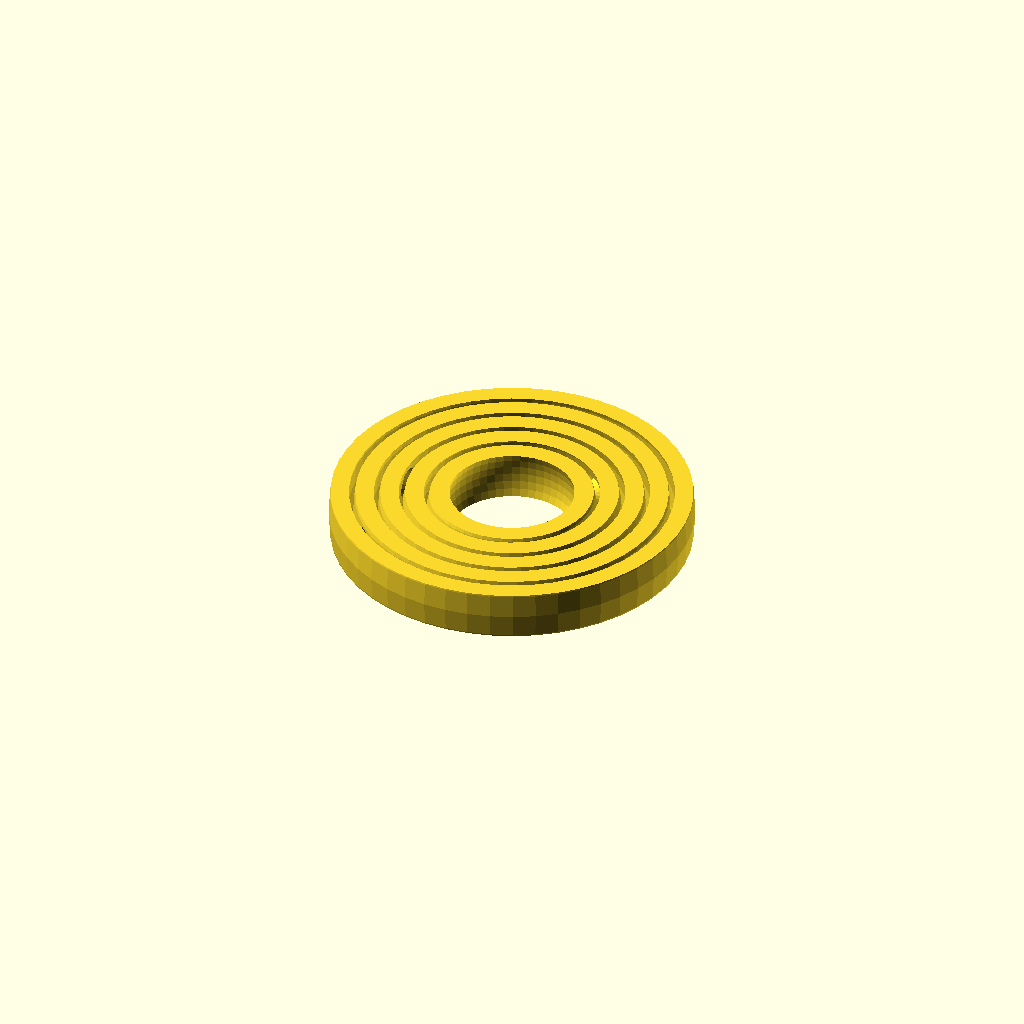
Cell 1: rendered with the file's own defaults.
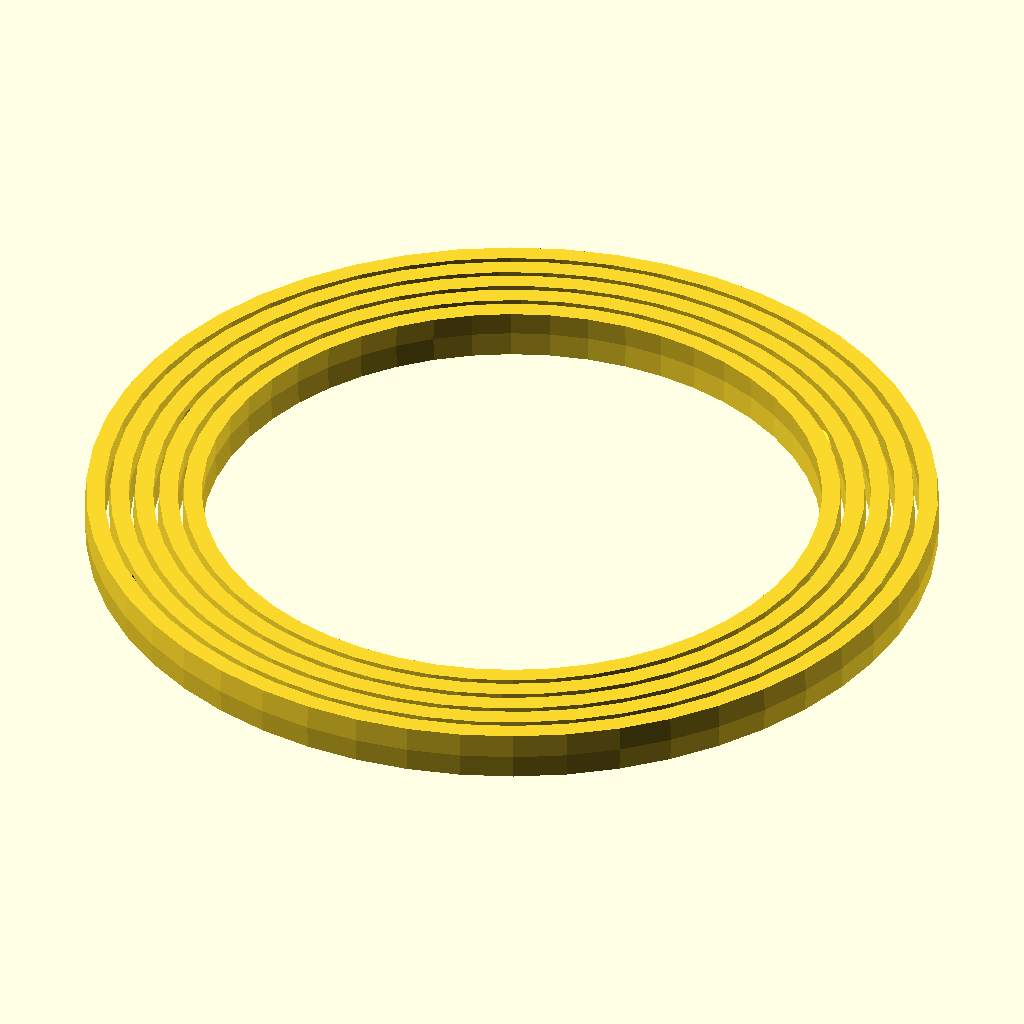
Cell 2: the same model with largest_diameter = 140.
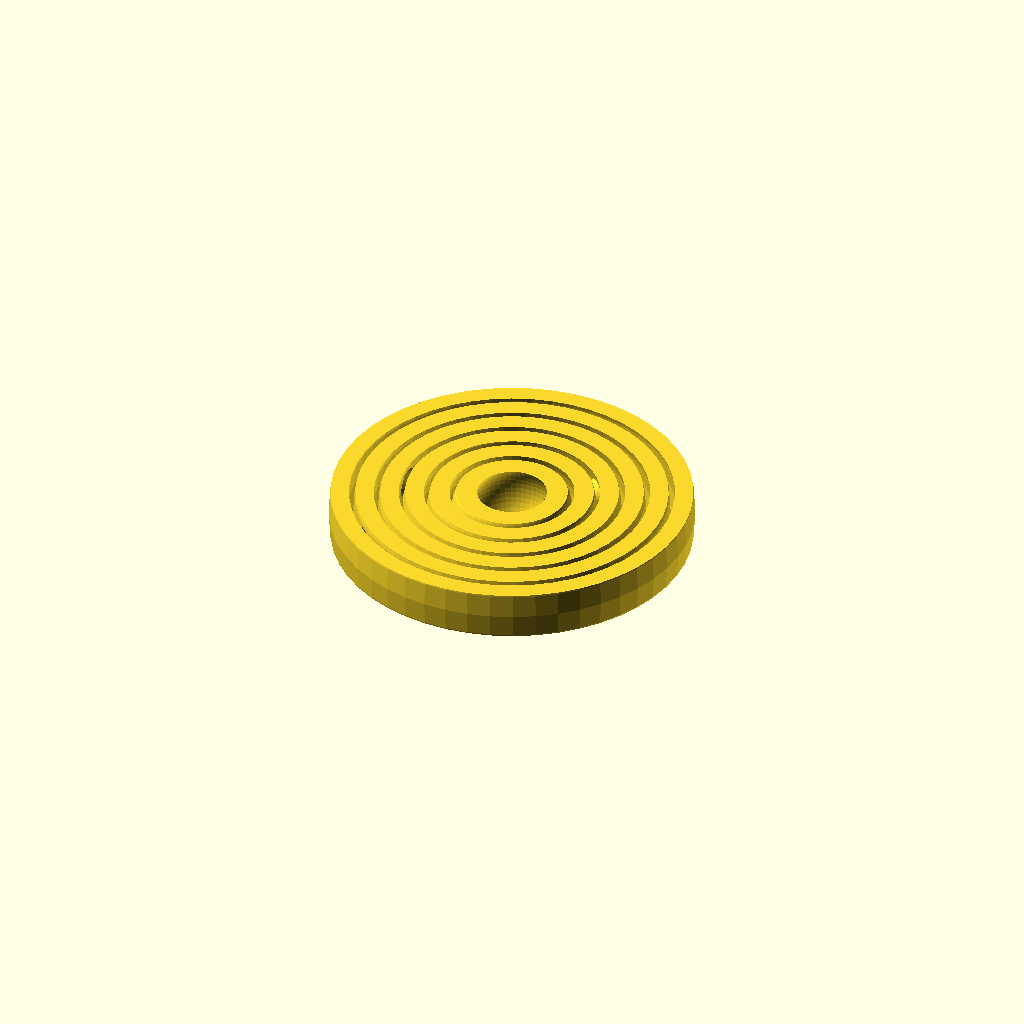
Cell 3: rings = 22 (everything else at default).
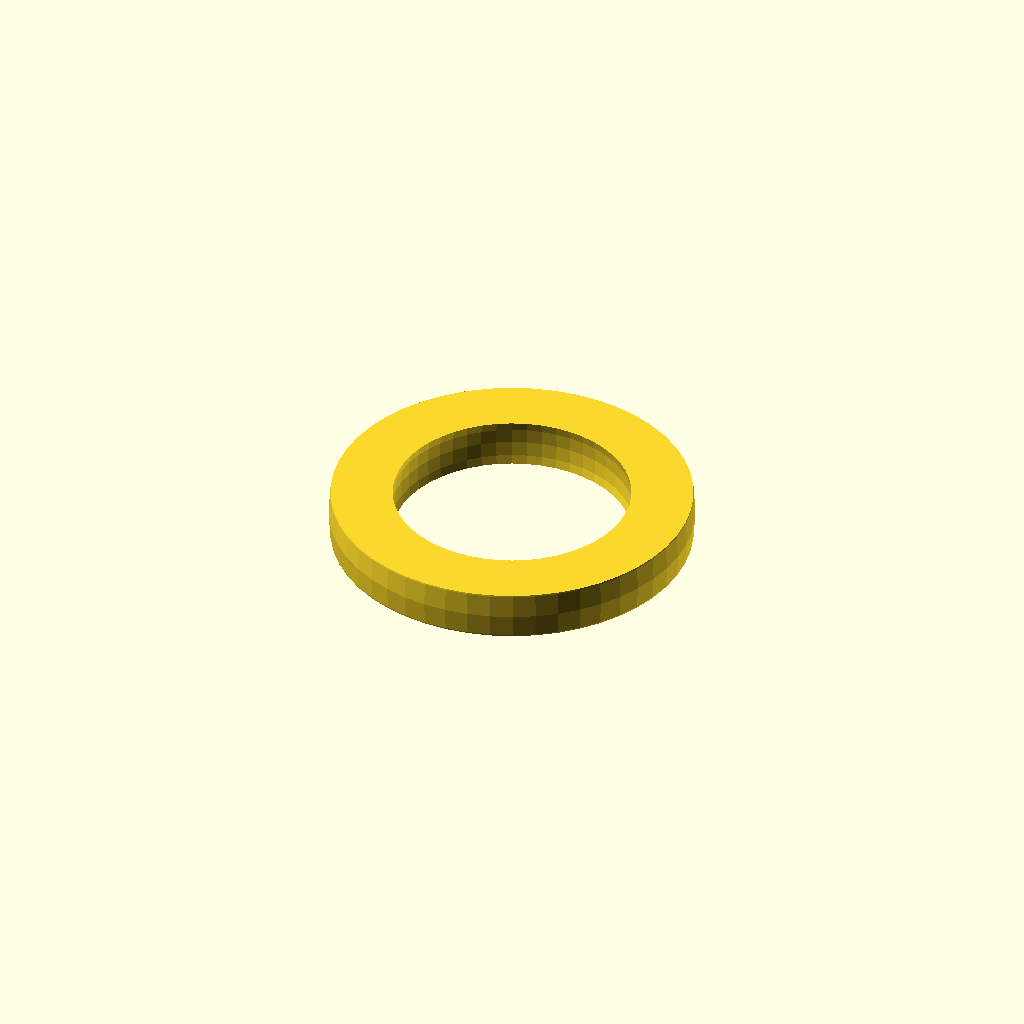
Cell 4: ring_thickness = 10 (everything else at default).
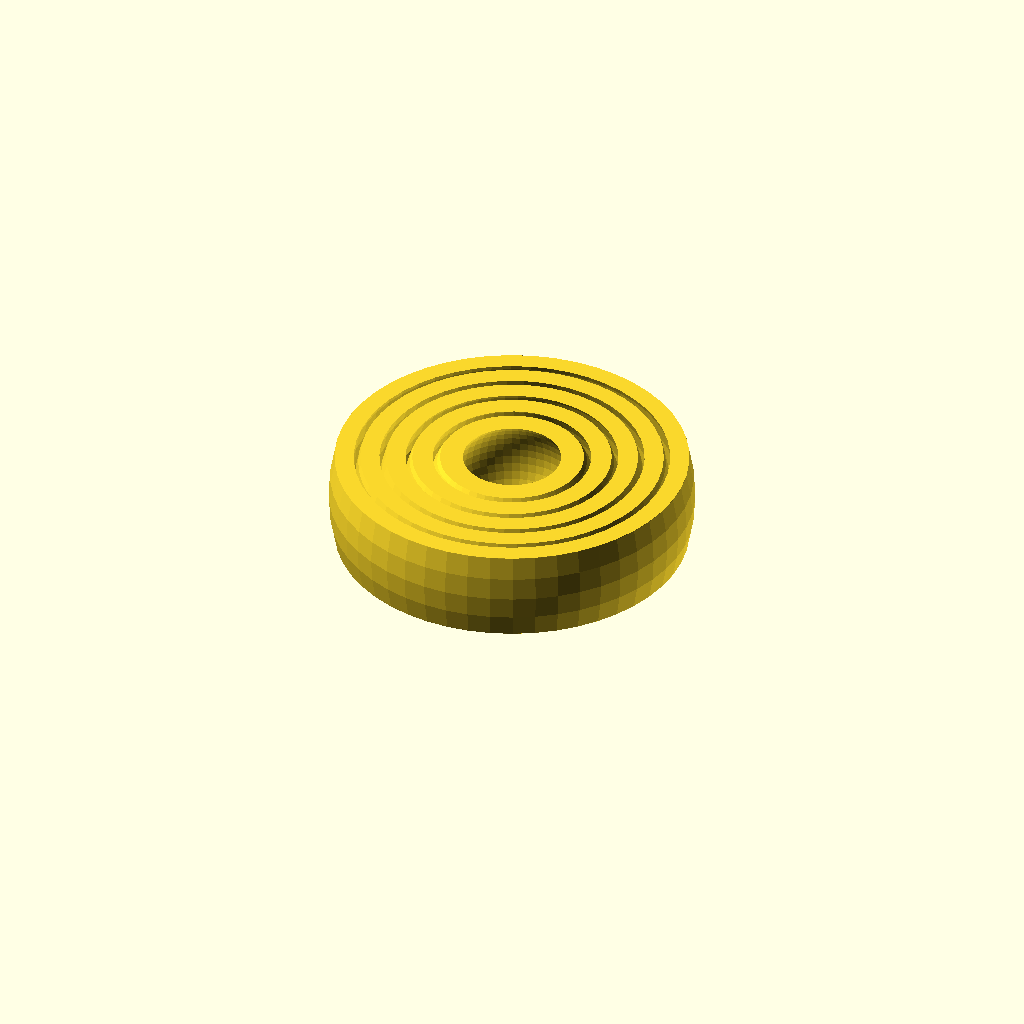
Cell 5: ring_height = 15 (everything else at default).
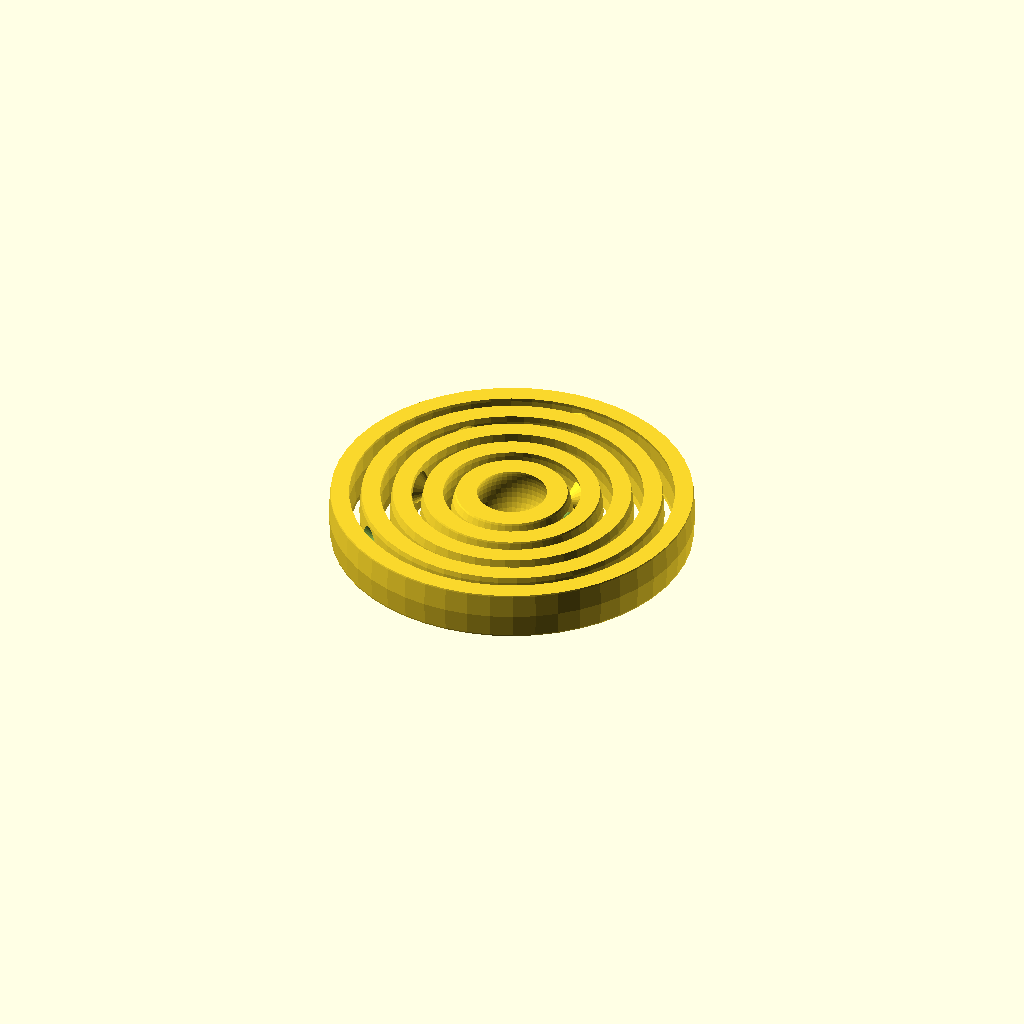
Cell 6 — ring_spacing set to 2, the other parameters unchanged.
All cells are drawn from one camera (rotation 55°, 0°, 25°, orthographic, colour scheme Cornfield), so only the parameter changes between them.
Source of the model, inputs/thingiverse/files/thing-873393/easy-gyro-angles.scad:
/*[Gimbal Settings]*/
//in mm
largest_diameter = 60; //[40:140]
//prefered number of rings, limited by largest diameter
rings = 5; //[1:22]
//thickness of each layer, in mm
ring_thickness = 3; //[2:.1:10]
//hieght of the gimbal, in mm
ring_height = 8; //[3:.1:15]
//in mm
ring_spacing = 1; //[.3:.1:2]
//angle to move the gimbal for each ring
gimbal_angle = 45; //[0:180]
//how detailed is the surface
resolution = 50; //[30:Draft, 50:Normal, 80:Smooth]

//lets draw some rings!
for(i = [0 : rings - 1]) {
    
    //we use i to set the diameter of each ring
    current_outer_diameter = largest_diameter - ((ring_thickness + ring_spacing) * 2 * i);
    
    //lets check the diameter of the next innermost ring
    next_outer_diameter = largest_diameter - ((ring_thickness + ring_spacing) * 2 * (i + 1));
    
    //are we an innermost or outermost ring?
    //we are an innermost ring if we either are the last ring requested
    //or if the next ring would be too small to generate
    innermost = ((i == rings - 1) || (next_outer_diameter <= ring_thickness * 4)) ? true : false;
    //the first ring we generate is always the outermost ring
    outermost = (i == 0) ? true : false;
    
    //we don't want to draw rings that aren't actually rings
    if (current_outer_diameter > ring_thickness * 4) {
        //gimbals need orthogonally rotating rings, so lets turn each ring
        rotate([0,0,gimbal_angle * i]) {
            //everything besides diameter, inner and outer is the same for every ring
            axial_ring(current_outer_diameter,ring_thickness,ring_spacing,ring_height,resolution,innermost,outermost);
        }
    }
}


module ring(outer_diameter, thickness, height, resolution)
{
    //this is a value we'll use to make sure our shapes
    //overlap when we are cutting one out of another
    epsilon = .01;

    outer_radius = outer_diameter / 2;
    inner_radius = outer_radius - thickness;

    //this gives us the bounding box of the ring (plus a border epsilon units wide)
    cutter_width = (outer_radius + epsilon) * 2;

    //move the ring onto the ground plane
    translate([0,0,height / 2]) {
        //rotate the profile around a central axis to create the ring
        rotate_extrude($fn = resolution, convexity = 3){
            difference(){
                //this builds the cross section of the curved wall of the ring
                //outer vertical radius
                circle(r = outer_radius, $fn = resolution);
                //inner vertical radius
                circle(r = inner_radius, $fn = resolution);

                //cut a flat top into the profile
                translate([0,cutter_width / 2 + height / 2]) {
                    square([cutter_width,cutter_width], center = true);
                }
                
                //cut a flat bottom into the profile    
                translate([0,-(cutter_width / 2 + height / 2)]) {
                    square([cutter_width,cutter_width], center = true);
                }
                
                //cut away the extra scrap
                translate([-cutter_width / 2,0]) {
                    square([cutter_width,cutter_width], center = true);
                }
            }
        }        
    }
}

module axial_ring(outer_diameter, thickness, spacing, height, resolution, innermost = false, outermost = false)
{
    //this is a value we'll use to make sure our shapes
    //overlap when we are cutting one out of another
    epsilon = .01;
    
    outer_radius = outer_diameter / 2;
    inner_radius = outer_radius - thickness;
    
    //this gives us a perfect axis that won't interfere with other rings
    axis_height = min(thickness - epsilon, height / 2);

    //parts to cut away
    difference() {
        //all the solid parts
        union() {
            ring(outer_diameter, thickness, height, resolution);

            //are we not an innermost ring?
            if(!innermost) {
                //then we add the cones for our inner axis
                //cone 1
                translate([0, (inner_radius + epsilon), height / 2]) {
                    rotate([90,0,0]) {
                        cylinder(r1 = axis_height, r2 = 0, h = axis_height , $fn = 24);
                    }
                }
                //cone 2
                translate([0, -(inner_radius + epsilon), height / 2]) {
                    rotate([-90,0,0]) {
                        cylinder(r1 = axis_height, r2 = 0, h = axis_height , $fn = 24);
                    }
                }
            }
        }
        
        //using a smaller gap between the axis vs the rings
        //produces a lower friction gyro because the rings can never quite touch each other
        //most printers will have a hard time with a gap smaller than .2mm
        //so we don't allow it to go lower than that
        //above a 1mm gap the gyro will be too loose so we don't allow it to go above that
        axis_spacing = max(.2, min(1, spacing / 2));

        //are we not an outermost ring?
        if(!outermost) {
            //then we cut away the cones for our next ring out
            //cone 1
            translate([-outer_radius, 0, height / 2]) {
                rotate([0,90,0]) {
                    cylinder(r1 = axis_height, r2 = 0, h = axis_height - spacing + axis_spacing, $fn = 24);
                }
            }
            //cone 2
            translate([outer_radius, 0, height / 2]) {
                rotate([0,-90,0]) {
                    cylinder(r1 = axis_height, r2 = 0, h = axis_height - spacing + axis_spacing , $fn = 24);
                }
            }
        } 
    }         
} 
Parameter table extracted from the source (name, type, default, range or options):
largest_diameter: number, default 60, range 40 to 140
rings: number, default 5, range 1 to 22
ring_thickness: number, default 3, range 2 to 10, step 0.1
ring_height: number, default 8, range 3 to 15, step 0.1
ring_spacing: number, default 1, range 0.3 to 2, step 0.1
gimbal_angle: number, default 45, range 0 to 180
resolution: number, default 50, options 30, 50, 80
